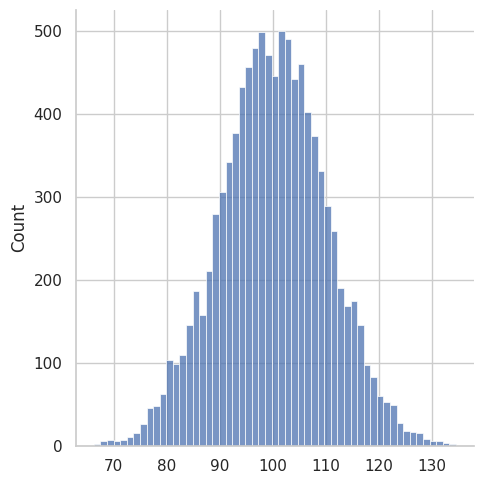

Write the Python code that produced this figure.
import pandas as pd
import seaborn as sns
import numpy as np
import matplotlib.pyplot as plt

sns.set(rc={'figure.figsize': (14, 8)}, style='whitegrid')

sample_size = 10000
sigma = 10
mu = 100

population = np.random.normal(mu, sigma, sample_size)
sns.displot(population, kde=False)
plt.show()
